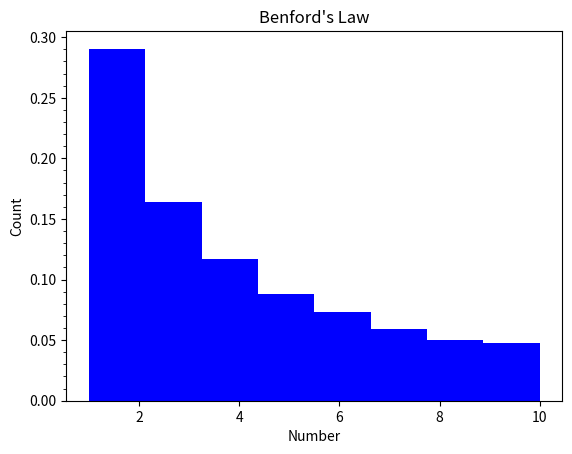

Python code for this plot:
#!/usr/bin/env python3
# benfords_law.py
import numpy as np
from numpy.random import seed, randint
import matplotlib.pyplot as plt
from matplotlib.ticker import AutoMinorLocator

import os
import sys
import mpmath


def get_first(num):
    count = 0
    k = num 
    while k >0:
        #divides number by 10
        k //=10
        
        #counts number of times divided by 10 to obtain the number of tens places in the number
        count+=1
   
    #formula for first number
    return num/(10**(count-1))


def nums():
    np.random.seed(2016)
    first_nums = np.zeros(10000)
    #through loop 100000 times
    for i in range(0,10000):
        #get random number from 1 to 1e6
        temp = np.random.randint(1,1e6+1)
        #raise that number to the 10th power
        temp = pow(temp,100)
        #at the MSD of that number to the first_nums array
        first_nums[i]= get_first(temp)
        
    return first_nums
        
    

def plot(ax):
    y = nums()
    
    ax.set_title(f"Benford's Law")
    ax.set_xlabel("Number")
    ax.set_ylabel("Count")

    ax.hist(y, bins=8, color="blue",density =True)

    ax.yaxis.set_minor_locator(AutoMinorLocator())

def main():
    fig = plt.figure(os.path.basename(sys.argv[0]))
    gs = fig.add_gridspec(1, 1)
    ax = fig.add_subplot(gs[0, 0])
    plot(ax)

    plt.show()

    




        

if __name__ == "__main__":
    main()
